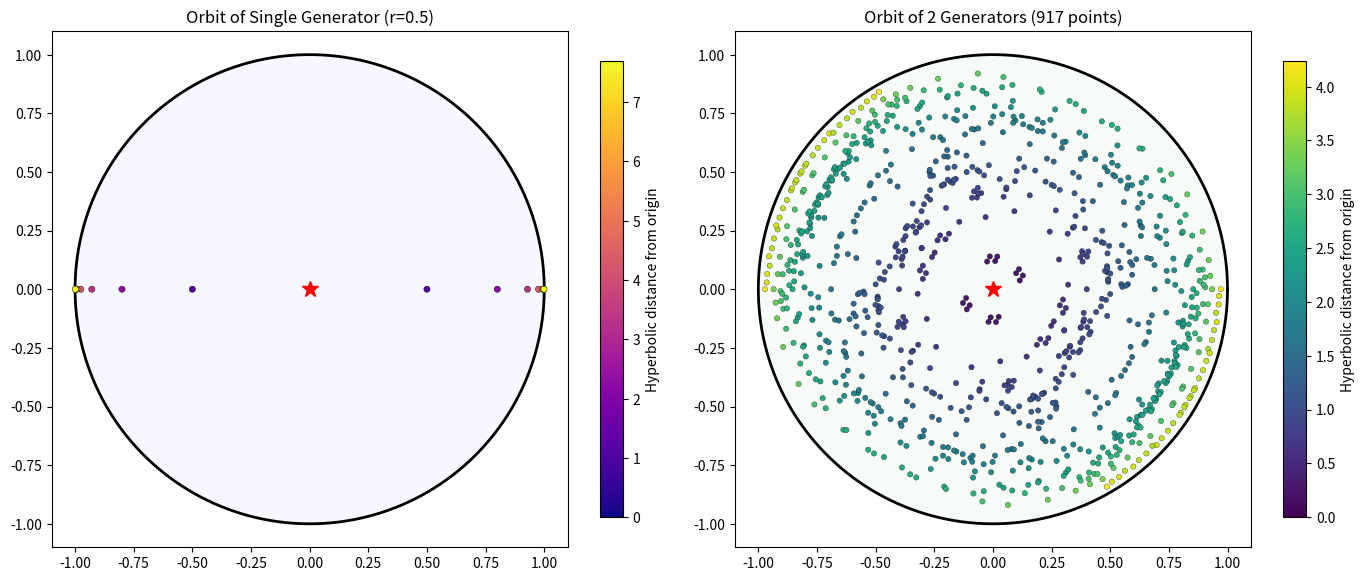

This figure's Python source:
"""
Visualization 2: Möbius Transformation Orbits and Hyperbolic Tessellation

Shows how Möbius transformations generate lattice-like structures in the
Poincaré disk, creating "hyperbolic integers" through orbit generation.
"""

import numpy as np
import matplotlib.pyplot as plt

fig, axes = plt.subplots(1, 2, figsize=(14, 6))

# --- Helper functions (all self-contained) ---

def moebius_translate(ax, ay, zx, zy):
    """Apply Möbius translation T_a(z) = (z-a)/(1-āz)."""
    denom = (1 - ax*zx - ay*zy)**2 + (ax*zy - ay*zx)**2
    if denom < 1e-15:
        return zx, zy
    rx = ((zx - ax)*(1 - ax*zx - ay*zy) + (zy - ay)*(ax*zy - ay*zx)) / denom
    ry = ((zy - ay)*(1 - ax*zx - ay*zy) - (zx - ax)*(ax*zy - ay*zx)) / denom
    return rx, ry

def generate_orbit(generators, max_depth=5):
    """Generate orbit of origin under iterated Möbius translations."""
    points = [(0.0, 0.0)]
    current = [(0.0, 0.0)]
    seen = {(0, 0)}

    for _ in range(max_depth):
        next_layer = []
        for px, py in current:
            for gx, gy in generators:
                nx, ny = moebius_translate(gx, gy, px, py)
                key = (round(nx, 6), round(ny, 6))
                if key not in seen and nx**2 + ny**2 < 0.999:
                    seen.add(key)
                    points.append((nx, ny))
                    next_layer.append((nx, ny))
                # Also apply inverse
                nx2, ny2 = moebius_translate(-gx, -gy, px, py)
                key2 = (round(nx2, 6), round(ny2, 6))
                if key2 not in seen and nx2**2 + ny2**2 < 0.999:
                    seen.add(key2)
                    points.append((nx2, ny2))
                    next_layer.append((nx2, ny2))
        current = next_layer
    return points

# --- Left panel: Orbit of a single generator ---
ax = axes[0]
ax.set_aspect('equal')
theta = np.linspace(0, 2*np.pi, 200)
ax.plot(np.cos(theta), np.sin(theta), 'k-', linewidth=2)
ax.fill(np.cos(theta), np.sin(theta), alpha=0.03, color='blue')

# Single generator: translation along x-axis
gen = [(0.5, 0.0)]
orbit = generate_orbit(gen, max_depth=8)

xs = [p[0] for p in orbit]
ys = [p[1] for p in orbit]

# Color by hyperbolic distance from origin
hyp_norms = []
for x, y in orbit:
    r = np.sqrt(x**2 + y**2)
    if r < 0.9999:
        hyp_norms.append(np.log((1+r)/(1-r)))
    else:
        hyp_norms.append(10)

sc = ax.scatter(xs, ys, c=hyp_norms, cmap='plasma', s=20, zorder=5,
                edgecolors='black', linewidths=0.3)
plt.colorbar(sc, ax=ax, label='Hyperbolic distance from origin', shrink=0.8)
ax.plot(0, 0, 'r*', markersize=12, zorder=10)
ax.set_title('Orbit of Single Generator (r=0.5)', fontsize=12)
ax.set_xlim(-1.1, 1.1)
ax.set_ylim(-1.1, 1.1)

# --- Right panel: Two generators (richer tessellation) ---
ax2 = axes[1]
ax2.set_aspect('equal')
ax2.plot(np.cos(theta), np.sin(theta), 'k-', linewidth=2)
ax2.fill(np.cos(theta), np.sin(theta), alpha=0.03, color='green')

# Two generators: translations in different directions
angle1, angle2 = 0, 2*np.pi/3
r = 0.4
gens = [(r*np.cos(angle1), r*np.sin(angle1)),
        (r*np.cos(angle2), r*np.sin(angle2))]

orbit2 = generate_orbit(gens, max_depth=5)
xs2 = [p[0] for p in orbit2]
ys2 = [p[1] for p in orbit2]

hyp_norms2 = []
for x, y in orbit2:
    rr = np.sqrt(x**2 + y**2)
    if rr < 0.9999:
        hyp_norms2.append(np.log((1+rr)/(1-rr)))
    else:
        hyp_norms2.append(10)

sc2 = ax2.scatter(xs2, ys2, c=hyp_norms2, cmap='viridis', s=15, zorder=5,
                  edgecolors='black', linewidths=0.2)
plt.colorbar(sc2, ax=ax2, label='Hyperbolic distance from origin', shrink=0.8)
ax2.plot(0, 0, 'r*', markersize=12, zorder=10)
ax2.set_title(f'Orbit of 2 Generators ({len(orbit2)} points)', fontsize=12)
ax2.set_xlim(-1.1, 1.1)
ax2.set_ylim(-1.1, 1.1)

plt.tight_layout()
plt.savefig('viz_moebius_orbits.png', dpi=150, bbox_inches='tight')
plt.close()
